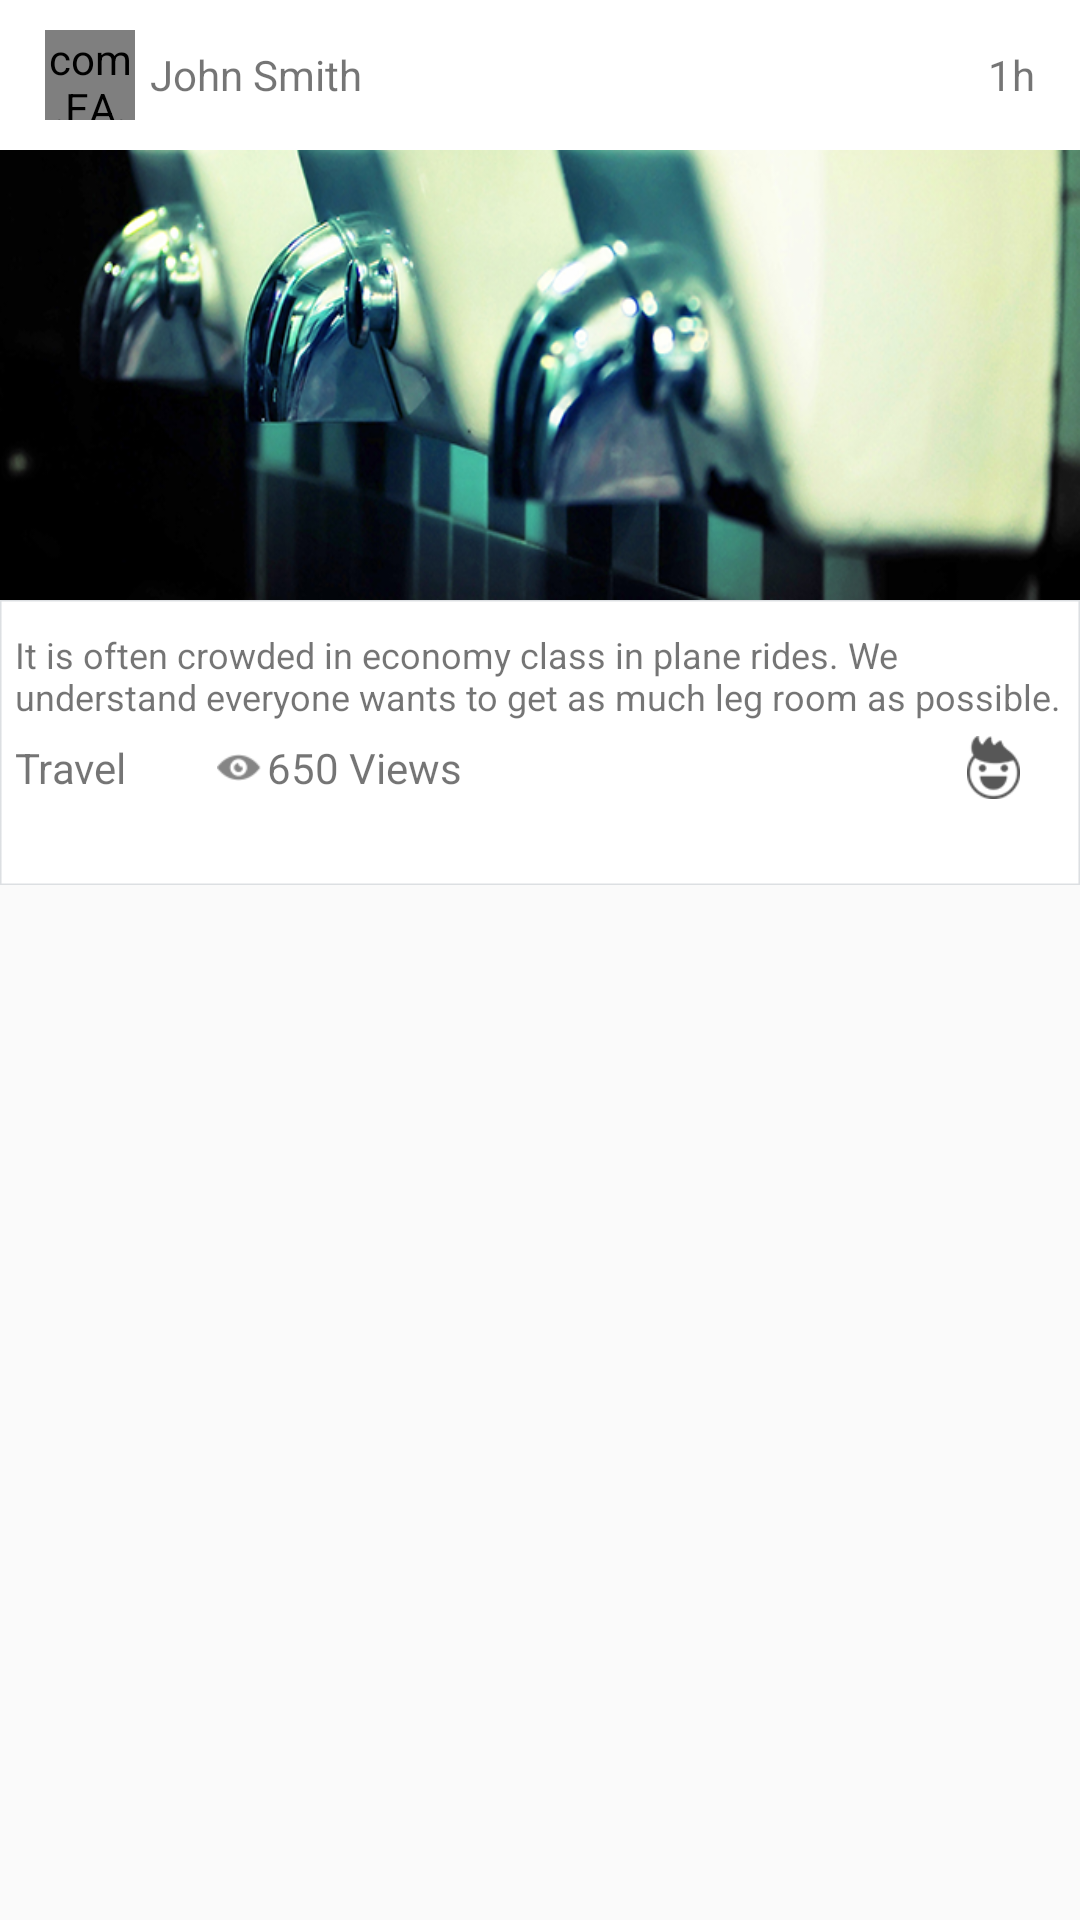

Produce the Android XML layout that renders to this screen, including the resource entries it uses.
<!-- AndroidManifest.xml: application theme AppTheme -->
<!-- res/layout/etiquette_list_item.xml -->
<?xml version="1.0" encoding="utf-8"?>
<LinearLayout xmlns:android="http://schemas.android.com/apk/res/android"
    android:layout_width="match_parent" android:layout_height="wrap_content"
    android:orientation="vertical">

    <FrameLayout
        android:layout_width="match_parent"
        android:layout_height="wrap_content"
        android:background="@drawable/menu_bg">
        <LinearLayout
            android:layout_width="wrap_content"
            android:layout_height="wrap_content"
            android:layout_marginLeft="15dp"
            android:orientation="horizontal"
            android:layout_gravity="center_vertical">
            <com.EA.Scenario.etiquette.utils.RoundedImageView
                android:layout_width="30dp"
                android:layout_height="30dp"
                android:src="@drawable/user"
                android:id="@+id/userImage"
                android:scaleType="fitXY"/>
            <TextView
                android:layout_width="wrap_content"
                android:layout_height="wrap_content"
                android:layout_gravity="center_vertical"
                android:text="@string/john_smith"
                android:layout_marginLeft="5dp"
                android:id="@+id/userName"/>
        </LinearLayout>

        <TextView
            android:layout_width="wrap_content"
            android:layout_height="wrap_content"
            android:layout_marginRight="15dp"
            android:layout_gravity="center_vertical|right"
            android:text="1h"
            android:id="@+id/time"/>
    </FrameLayout>

    <ImageView
        android:layout_width="match_parent"
        android:layout_height="150dp"
        android:src="@drawable/image"
        android:scaleType="fitXY"
        android:id="@+id/etiquetetImage"/>

    <LinearLayout
        android:layout_width="match_parent"
        android:layout_height="wrap_content"
        android:background="@drawable/border"
        android:orientation="vertical">

        <TextView
            android:layout_width="match_parent"
            android:layout_height="wrap_content"
            android:text="It is often crowded in economy class in plane rides. We understand everyone wants to get as much leg room as possible."
            android:layout_marginLeft="5dp"
            android:layout_marginTop="10dp"
            android:textSize="12dp"
            android:id="@+id/titleText"/>

        <FrameLayout
            android:layout_width="match_parent"
            android:layout_height="wrap_content"
            android:layout_marginLeft="5dp"
            android:layout_marginTop="5dp">

            <LinearLayout
                android:layout_width="wrap_content"
                android:layout_height="wrap_content"
                android:layout_gravity="center_vertical"
                android:orientation="horizontal">
                <TextView
                    android:layout_width="wrap_content"
                    android:layout_height="wrap_content"
                    android:text="Travel"
                    android:id="@+id/typeText"/>

                <ImageView
                    android:layout_width="wrap_content"
                    android:layout_height="wrap_content"
                    android:src="@drawable/eye_icn"
                    android:layout_gravity="center_vertical"
                    android:layout_marginLeft="30dp"/>
                <TextView
                    android:layout_width="wrap_content"
                    android:layout_height="wrap_content"
                    android:text="650"
                    android:layout_marginLeft="2dp"
                    android:id="@+id/views"/>
                <TextView
                    android:layout_width="wrap_content"
                    android:layout_height="wrap_content"
                    android:text=" Views"/>
            </LinearLayout>

            <ImageView
                android:layout_width="wrap_content"
                android:layout_height="wrap_content"
                android:layout_gravity="right|center_vertical"
                android:src="@drawable/fire_icon"
                android:layout_marginRight="20dp"
                android:id="@+id/ratingImage"/>

        </FrameLayout>

    </LinearLayout>

</LinearLayout>
<!-- resources referenced by this layout -->
<resources>
  <!-- drawable border: png bitmap (drawable-hdpi, 1079 bytes) -->
  <!-- drawable eye_icn: png bitmap (drawable-hdpi, 1044 bytes) -->
  <!-- drawable fire_icon: png bitmap (drawable-hdpi, 1193 bytes) -->
  <!-- drawable image: png bitmap (drawable-hdpi, 31176 bytes) -->
  <!-- drawable menu_bg: png bitmap (drawable-hdpi, 1000 bytes) -->
  <!-- drawable user: png bitmap (drawable-hdpi, 1895 bytes) -->
  <string name="john_smith">John Smith</string>
  <style name="AppTheme" parent="Theme.AppCompat.Light.DarkActionBar">
          
      </style>
</resources>
